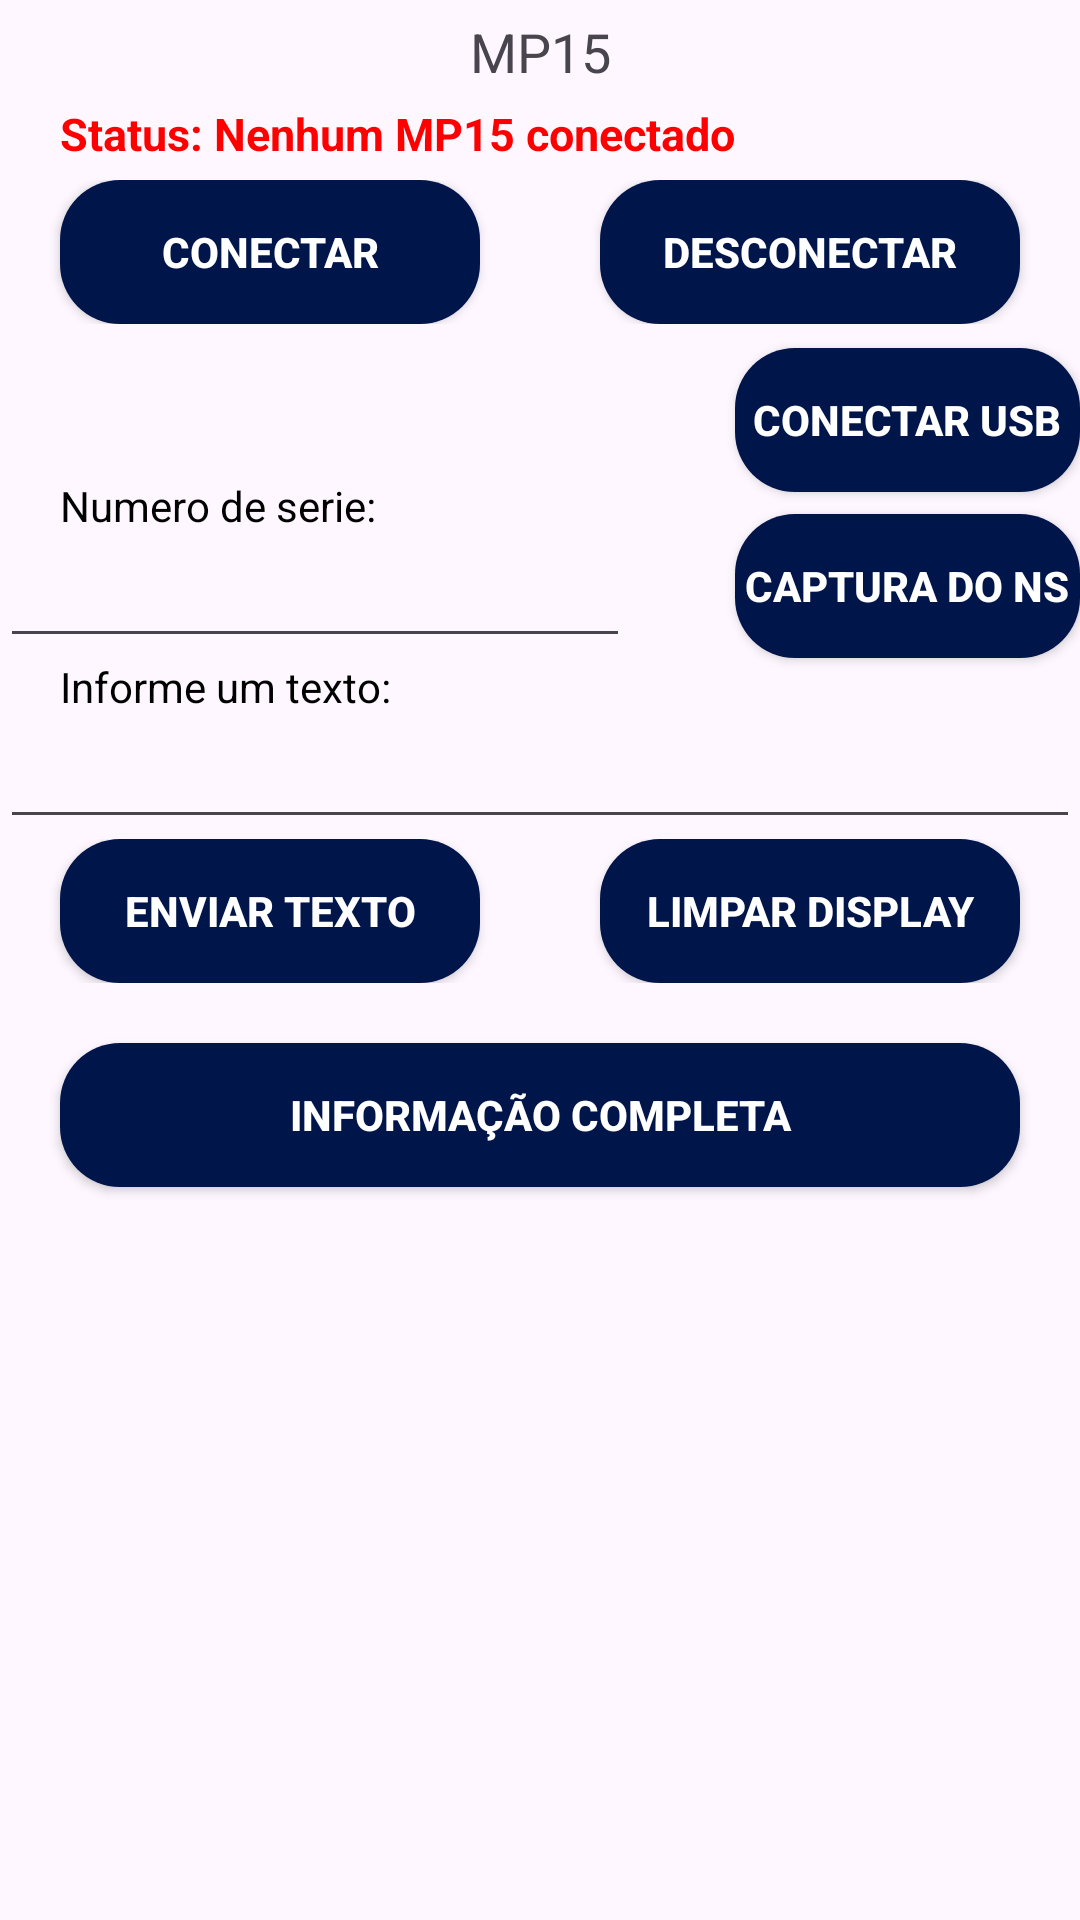

Produce the Android XML layout that renders to this screen, including the resource entries it uses.
<!-- AndroidManifest.xml: application theme Theme.MyMP15 -->
<!-- res/layout/activity_main.xml -->
<?xml version="1.0" encoding="utf-8"?>
<RelativeLayout xmlns:android="http://schemas.android.com/apk/res/android"
    xmlns:app="http://schemas.android.com/apk/res-auto"
    xmlns:tools="http://schemas.android.com/tools"
    android:id="@+id/main"
    android:layout_width="match_parent"
    android:layout_height="match_parent"
    tools:context=".MainActivity">

   <TextView
       android:id="@+id/BtnDeviceName"
       android:layout_width="match_parent"
       android:layout_height="wrap_content"
       android:padding="5dp"
       android:textSize="18sp"
       android:text="MP15"
       android:gravity="center"
       app:layout_constraintBottom_toBottomOf="parent"
       app:layout_constraintTop_toTopOf="parent"
       app:layout_constraintVertical_bias="0.0"
       tools:layout_editor_absoluteX="0dp" />

   <TextView
       android:id="@+id/textViewStatus"
       android:layout_width="wrap_content"
       android:layout_height="wrap_content"
       android:layout_below="@+id/BtnDeviceName"
       android:text="Status: Nenhum MP15 conectado"
       android:layout_marginStart="20dp"
       android:textColor="#FF0000"
       android:textSize="15dp"
       android:textStyle="bold" />

   <LinearLayout
       android:id="@+id/linearLayout_23"
       android:layout_width="match_parent"
       android:layout_height="wrap_content"
       android:layout_marginTop="60dp" >

      <androidx.appcompat.widget.AppCompatButton
          android:id="@+id/btnConectar"
          android:layout_width="150dp"
          android:layout_height="match_parent"
          android:layout_weight="1"
          android:layout_marginStart="20dp"
          android:layout_marginEnd="20dp"
          android:background="@drawable/button_az"
          android:text="Conectar"
          android:textColor="#FFFFFF"
          android:textStyle="bold" />

      <androidx.appcompat.widget.AppCompatButton
          android:id="@+id/btnDesconectar"
          android:layout_width="150dp"
          android:layout_height="match_parent"
          android:layout_weight="1"
          android:layout_marginStart="20dp"
          android:layout_marginEnd="20dp"
          android:background="@drawable/button_az"
          android:text="Desconectar"
          android:textColor="#FFFFFF"
          android:textStyle="bold" />
   </LinearLayout>

   <TextView
       android:id="@+id/textView2"
       android:layout_width="wrap_content"
       android:layout_height="wrap_content"
       android:layout_alignParentLeft="true"
       android:layout_below="@+id/linearLayout_23"
       android:layout_marginTop="51dp"
       android:layout_marginStart="20dp"
       android:text="Numero de serie:"
       android:textColor="#000000" />

   <EditText
       android:id="@+id/editTextSerial"
       android:layout_width="wrap_content"
       android:layout_height="wrap_content"
       android:layout_alignParentLeft="true"
       android:layout_below="@+id/textView2"
       android:ems="10" >
   </EditText>

   <androidx.appcompat.widget.AppCompatButton
       android:id="@+id/btnConnectUsb"
       android:layout_width="134dp"
       android:layout_height="wrap_content"
       android:layout_below="@+id/linearLayout_23"
       android:layout_toRightOf="@+id/editTextSerial"
       android:layout_marginLeft="35dp"
       android:layout_marginStart="35dp"
       android:layout_marginTop="8dp"
       android:background="@drawable/button_az"
       android:textColor="#FFFFFF"
       android:textStyle="bold"
       android:text="Conectar USB" />

   <androidx.appcompat.widget.AppCompatButton
       android:id="@+id/btnReceber"
       android:layout_width="134dp"
       android:layout_height="wrap_content"
       android:layout_alignBottom="@+id/editTextSerial"
       android:layout_marginLeft="35dp"
       android:layout_marginStart="35dp"
       android:layout_marginBottom="0dp"
       android:layout_toRightOf="@+id/editTextSerial"
       android:background="@drawable/button_az"
       android:text="Captura do NS"
       android:textColor="#FFFFFF"
       android:textStyle="bold" />

   <LinearLayout
       android:id="@+id/linearLayout1"
       android:layout_width="match_parent"
       android:layout_height="wrap_content"
       android:layout_alignParentLeft="true"
       android:layout_below="@+id/btnReceber"
       android:orientation="vertical" >

      <TextView
          android:id="@+id/textView3"
          android:layout_width="wrap_content"
          android:layout_height="wrap_content"
          android:layout_alignParentLeft="true"
          android:layout_centerVertical="true"
          android:layout_marginStart="20dp"
          android:text="Informe um texto:"
          android:textColor="#000000" />

      <EditText
          android:id="@+id/editTextDisplay"
          android:layout_width="match_parent"
          android:layout_height="wrap_content"
          android:maxLength="22" />

   </LinearLayout>

   <LinearLayout
       android:id="@+id/linearLayout2"
       android:layout_width="match_parent"
       android:layout_height="wrap_content"
       android:layout_below="@+id/linearLayout1">

      <androidx.appcompat.widget.AppCompatButton
          android:id="@+id/btnSend"
          android:layout_width="150dp"
          android:layout_height="wrap_content"
          android:layout_weight="1"
          android:layout_marginStart="20dp"
          android:layout_marginEnd="20dp"
          android:background="@drawable/button_az"
          android:text="Enviar texto"
          android:textColor="#FFFFFF"
          android:textStyle="bold"/>

      <androidx.appcompat.widget.AppCompatButton
          android:id="@+id/btnClear"
          android:layout_width="150dp"
          android:layout_height="wrap_content"
          android:layout_weight="1"
          android:layout_marginStart="20dp"
          android:layout_marginEnd="20dp"
          android:background="@drawable/button_az"
          android:text="Limpar display"
          android:textColor="#FFFFFF"
          android:textStyle="bold"/>

   </LinearLayout>




      <androidx.appcompat.widget.AppCompatButton
          android:id="@+id/btnInfoComplete"
          android:layout_width="match_parent"
          android:layout_height="wrap_content"
          android:layout_weight="1"
          android:layout_marginStart="20dp"
          android:layout_marginEnd="20dp"
          android:background="@drawable/button_az"
          android:text="Informação completa"
          android:textColor="#FFFFFF"
          android:textStyle="bold"
          android:layout_below="@+id/linearLayout2"
          android:layout_marginTop="20dp"/>

   <TextView
       android:id="@+id/InfoCompleteTxt"
       android:layout_width="match_parent"
       android:layout_height="250dp"
       android:layout_marginStart="15dp"
       android:layout_marginEnd="15dp"
       android:layout_marginTop="15dp"
       android:layout_below="@+id/btnInfoComplete"
       />


</RelativeLayout>
<!-- resources referenced by this layout -->
<resources>
  <!-- drawable button_az (drawable) -->
  <?xml version="1.0" encoding="utf-8"?>
  <selector xmlns:android="http://schemas.android.com/apk/res/android">
  
      <item>
          <shape android:shape="rectangle">
              <corners android:radius="20dp"/>
              <solid android:color="@color/AzulGertec"/>
          </shape>
  
      </item>
  
  </selector>
  <style name="Theme.MyMP15" parent="Base.Theme.MyMP15" />
  <color name="AzulGertec">#00154a</color>
  <style name="Base.Theme.MyMP15" parent="Theme.Material3.DayNight.NoActionBar">
          
          
      </style>
</resources>
